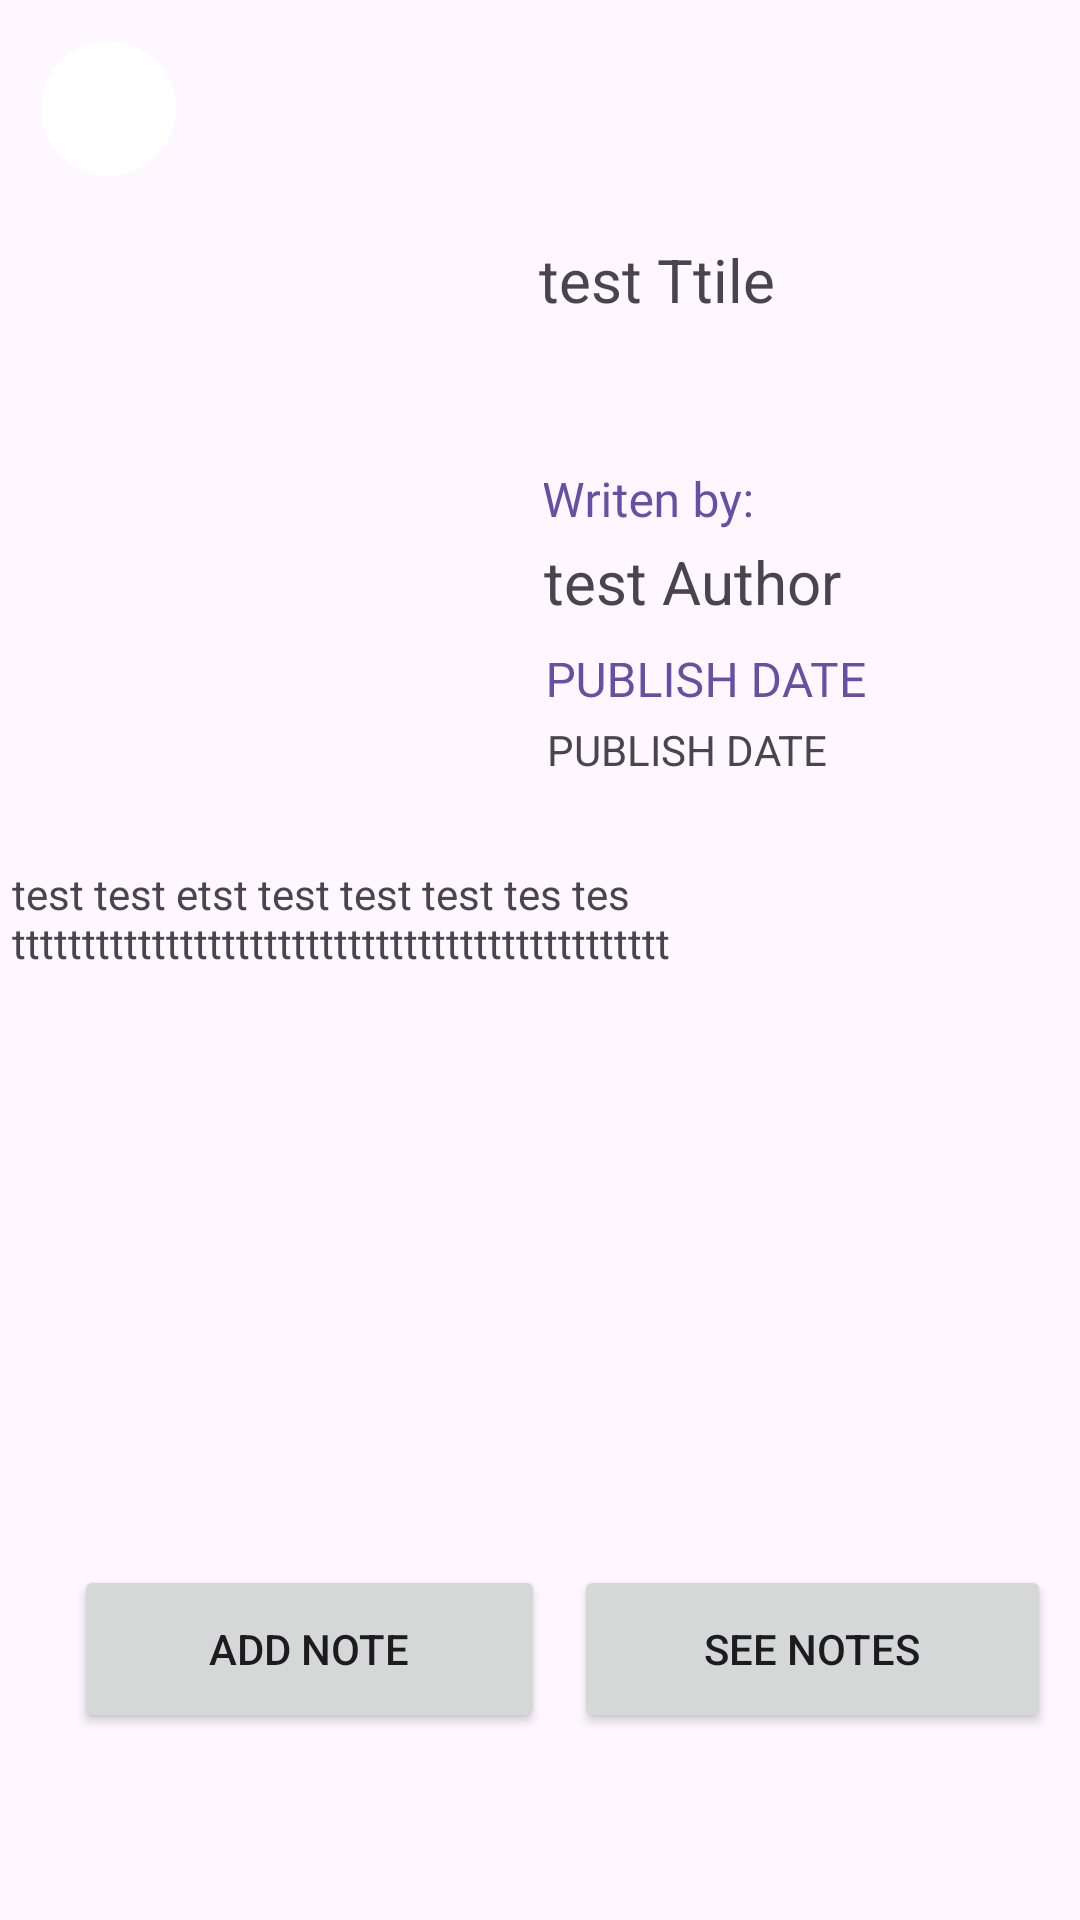

Produce the Android XML layout that renders to this screen, including the resource entries it uses.
<!-- AndroidManifest.xml: application theme Theme.TheKeeper -->
<!-- res/layout/activity_book.xml -->
<?xml version="1.0" encoding="utf-8"?>
<androidx.constraintlayout.widget.ConstraintLayout xmlns:android="http://schemas.android.com/apk/res/android"
    xmlns:app="http://schemas.android.com/apk/res-auto"
    xmlns:tools="http://schemas.android.com/tools"
    android:id="@+id/main"
    android:layout_width="match_parent"
    android:layout_height="match_parent"
    tools:context=".BookActivity">


    <Button
        android:id="@+id/addNotesButton"
        android:layout_width="157dp"
        android:layout_height="56dp"
        android:text="Add Note"
        app:layout_constraintBottom_toBottomOf="parent"
        app:layout_constraintEnd_toEndOf="parent"
        app:layout_constraintHorizontal_bias="0.121"
        app:layout_constraintStart_toStartOf="parent"
        app:layout_constraintTop_toTopOf="parent"
        app:layout_constraintVertical_bias="0.893" />

    <ImageView
        android:id="@+id/coverPage"
        android:layout_width="166dp"
        android:layout_height="238dp"
        app:layout_constraintBottom_toBottomOf="parent"
        app:layout_constraintEnd_toEndOf="parent"
        app:layout_constraintHorizontal_bias="0.11"
        app:layout_constraintStart_toStartOf="parent"
        app:layout_constraintTop_toTopOf="parent"
        app:layout_constraintVertical_bias="0.148"
        tools:srcCompat="@tools:sample/avatars" />

    <TextView
        android:id="@+id/title"
        android:layout_width="115dp"
        android:layout_height="33dp"
        android:text="test Ttile"
        android:textSize="20dp"
        app:layout_constraintBottom_toBottomOf="parent"
        app:layout_constraintEnd_toEndOf="parent"
        app:layout_constraintHorizontal_bias="0.733"
        app:layout_constraintStart_toStartOf="parent"
        app:layout_constraintTop_toTopOf="parent"
        app:layout_constraintVertical_bias="0.131" />

    <androidx.constraintlayout.utils.widget.MotionLabel
        android:layout_width="wrap_content"
        android:layout_height="wrap_content"
        android:layout_marginBottom="4dp"
        android:text="Writen by:"
        app:layout_constraintBottom_toTopOf="@+id/author"
        app:layout_constraintStart_toStartOf="@+id/author" />

    <TextView
        android:id="@+id/author"
        android:layout_width="wrap_content"
        android:layout_height="wrap_content"
        android:text="test Author"
        android:textSize="20dp"
        app:layout_constraintBottom_toBottomOf="parent"
        app:layout_constraintEnd_toEndOf="parent"
        app:layout_constraintHorizontal_bias="0.695"
        app:layout_constraintStart_toStartOf="parent"
        app:layout_constraintTop_toTopOf="parent"
        app:layout_constraintVertical_bias="0.294" />


    <ImageButton
        android:id="@+id/backButton"
        android:layout_width="45dp"
        android:layout_height="45dp"
        android:adjustViewBounds="true"
        android:background="@drawable/round_btn"
        android:scaleType="fitCenter"
        android:src="@drawable/back"
        app:layout_constraintBottom_toBottomOf="parent"
        app:layout_constraintEnd_toEndOf="parent"
        app:layout_constraintHorizontal_bias="0.043"
        app:layout_constraintStart_toStartOf="parent"
        app:layout_constraintTop_toTopOf="parent"
        app:layout_constraintVertical_bias="0.023" />

    <TextView
        android:id="@+id/description"
        android:layout_width="343dp"
        android:layout_height="151dp"
        android:layout_marginBottom="224dp"
        android:text="test test etst test test test tes tes ttttttttttttttttttttttttttttttttttttttttttttttt"
        app:layout_constraintBottom_toBottomOf="parent"
        app:layout_constraintEnd_toEndOf="parent"
        app:layout_constraintHorizontal_bias="0.235"
        app:layout_constraintStart_toStartOf="parent"
        app:layout_constraintTop_toBottomOf="@+id/coverPage"
        app:layout_constraintVertical_bias="0.287" />

    <androidx.constraintlayout.utils.widget.MotionLabel
        android:id="@+id/motionLabel"
        android:layout_width="wrap_content"
        android:layout_height="wrap_content"
        android:layout_marginBottom="4dp"
        android:text="PUBLISH DATE"
        app:layout_constraintBottom_toTopOf="@+id/publishDate"
        app:layout_constraintStart_toStartOf="@+id/publishDate" />

    <TextView
        android:id="@+id/publishDate"
        android:layout_width="wrap_content"
        android:layout_height="wrap_content"
        android:text="PUBLISH DATE"
        app:layout_constraintBottom_toBottomOf="parent"
        app:layout_constraintEnd_toEndOf="parent"
        app:layout_constraintHorizontal_bias="0.684"
        app:layout_constraintStart_toStartOf="parent"
        app:layout_constraintTop_toTopOf="parent"
        app:layout_constraintVertical_bias="0.387" />



    <Button
        android:id="@+id/seeNotesButton"
        android:layout_width="159dp"
        android:layout_height="56dp"
        android:text="See Notes"
        app:layout_constraintBottom_toBottomOf="parent"
        app:layout_constraintEnd_toEndOf="parent"
        app:layout_constraintStart_toEndOf="@+id/addNotesButton"
        app:layout_constraintTop_toTopOf="parent"
        app:layout_constraintVertical_bias="0.893" />

</androidx.constraintlayout.widget.ConstraintLayout>
<!-- resources referenced by this layout -->
<resources>
  <!-- drawable round_btn (drawable) -->
  <?xml version="1.0" encoding="utf-8"?>
  <shape xmlns:android="http://schemas.android.com/apk/res/android">
  
      <solid android:color="#fff"/>
      <corners
          android:topLeftRadius="60dp"
          android:topRightRadius="60dp"
          android:bottomLeftRadius="60dp"
          android:bottomRightRadius="60dp"
  
          />
  
  </shape>
  <style name="Theme.TheKeeper" parent="Base.Theme.TheKeeper" />
  <style name="Base.Theme.TheKeeper" parent="Theme.Material3.DayNight.NoActionBar">
          
          
      </style>
</resources>
